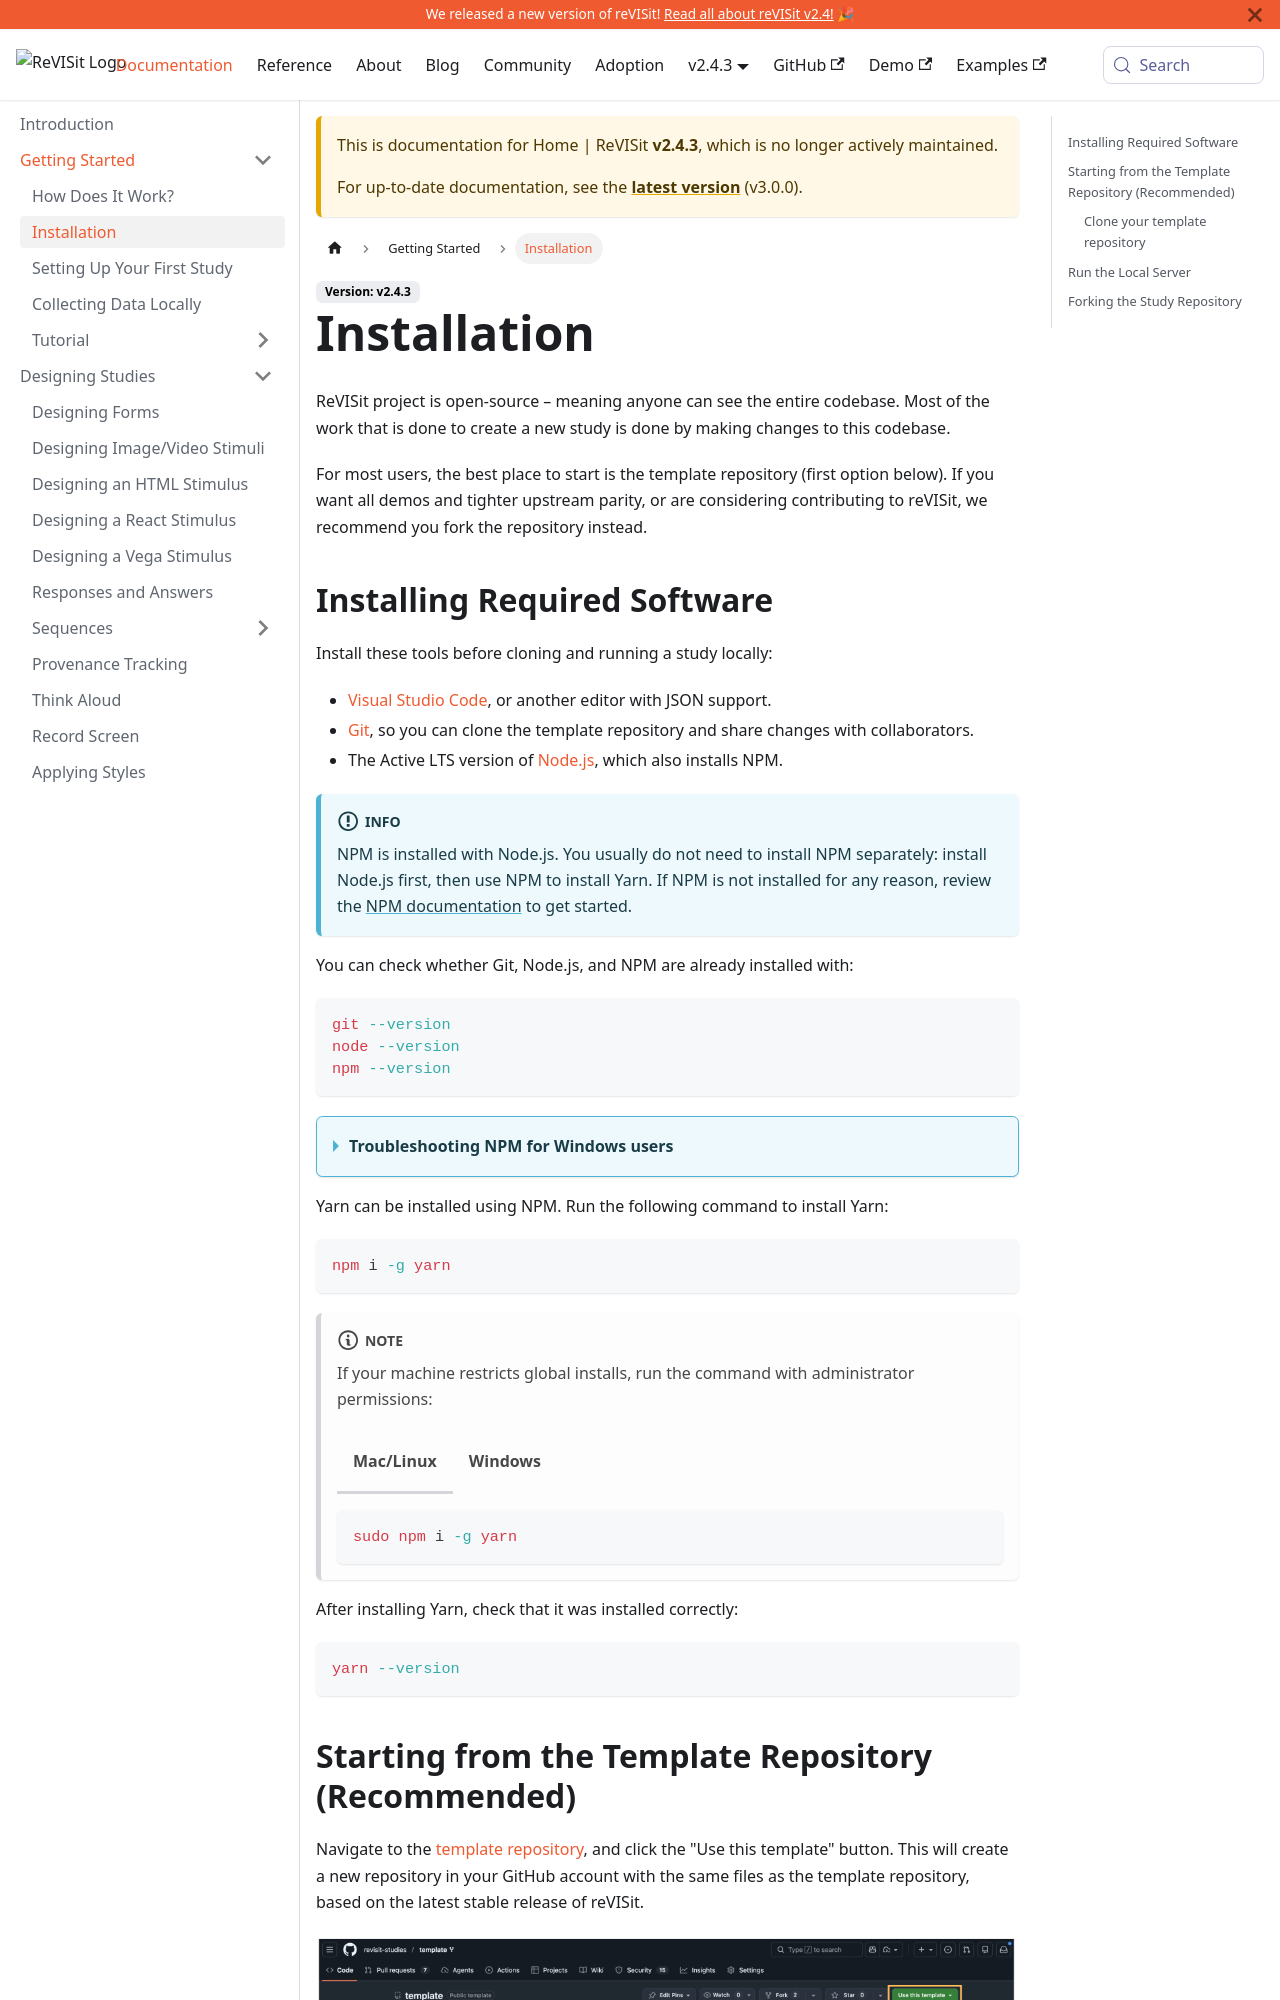

repository: revisit-studies/reVISit-studies.github.io · page: docs/v2.4.3/getting-started/installation/index.html · generator: docusaurus

# Installation

import Tabs from '@theme/Tabs';
import TabItem from '@theme/TabItem';

ReVISit project is open-source – meaning anyone can see the entire codebase. Most of the work that is done to create a new study is done by making changes to this codebase.

For most users, the best place to start is the template repository (first option below). If you want all demos and tighter upstream parity, or are considering contributing to reVISit, we recommend you fork the repository instead.

## Installing Required Software

Install these tools before cloning and running a study locally:

- [Visual Studio Code](https://code.visualstudio.com/), or another editor with JSON support.
- [Git](https://git-scm.com/downloads), so you can clone the template repository and share changes with collaborators.
- The Active LTS version of [Node.js](https://nodejs.org/), which also installs NPM.

:::info
reVISit supports both Yarn and NPM. Yarn is the preferred package manager, but you can use NPM if you prefer. NPM is installed with Node.js, so you usually do not need to install it separately. If NPM is not installed for any reason, review the [NPM documentation](https://docs.npmjs.com/downloading-and-installing-node-js-and-npm) to get started.
:::

You can check whether Git, Node.js, and NPM are already installed with:

```bash
git --version
node --version
npm --version
```

<details>
<summary><strong>Troubleshooting NPM for Windows users</strong></summary>

On Windows, you can install Node.js and NPM using the Windows installer. In some cases, `npm` is installed correctly but the PATH is not set. If you get an error while checking your Node.js or NPM version, try this:

Check where Node.js and NPM are installed:

```powershell
where.exe node
where.exe npm
```

Then check your environment variables: press `Win`, search for `Environment Variables`, click `Edit the System Environment Variables` > `Environment Variables` > `Path` > `Edit`, and confirm the paths above are listed.

If `npm --version` still fails, run:

```powershell
Set-ExecutionPolicy -ExecutionPolicy RemoteSigned -Scope CurrentUser
```

Then close PowerShell, open a new window, and try again.

</details>

Yarn can be installed using NPM. Run the following command to install Yarn:

```bash
npm i -g yarn
```

:::note
If your machine restricts global installs, run the command with administrator permissions:

<Tabs>
<TabItem value="linux" label="Mac/Linux">
```bash
sudo npm i -g yarn
```
</TabItem>
<TabItem value="win" label="Windows">
```powershell
npm install -g yarn --allow-scripts=yarn
```
</TabItem>
</Tabs>

:::

After installing Yarn, check that it was installed correctly:

```bash
yarn --version
```
